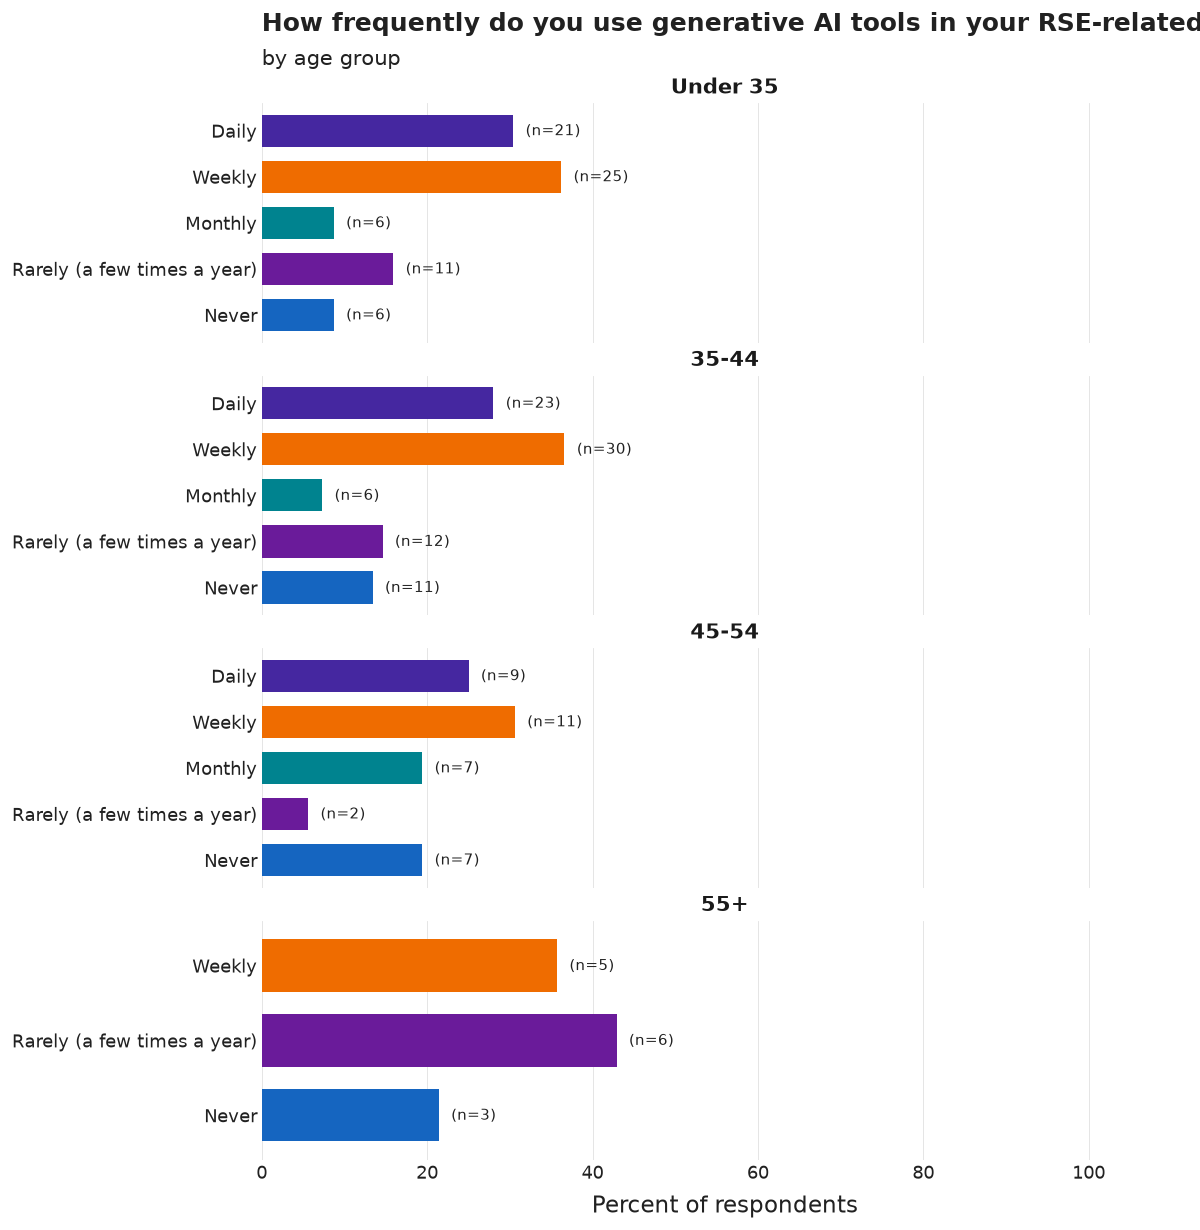

The table this chart was drawn from, first rows:
age_group, category, n, pct, N
Under 35, Daily, 21, 30.4, 69
Under 35, Weekly, 25, 36.2, 69
Under 35, Monthly, 6, 8.7, 69
Under 35, Rarely (a few times a year), 11, 15.9, 69
Under 35, Never, 6, 8.7, 69
35-44, Daily, 23, 28.0, 82
35-44, Weekly, 30, 36.6, 82
35-44, Monthly, 6, 7.3, 82
35-44, Rarely (a few times a year), 12, 14.6, 82
35-44, Never, 11, 13.4, 82
45-54, Daily, 9, 25.0, 36
45-54, Weekly, 11, 30.6, 36
45-54, Monthly, 7, 19.4, 36
45-54, Rarely (a few times a year), 2, 5.6, 36
45-54, Never, 7, 19.4, 36
55+, Weekly, 5, 35.7, 14
55+, Rarely (a few times a year), 6, 42.9, 14
55+, Never, 3, 21.4, 14
